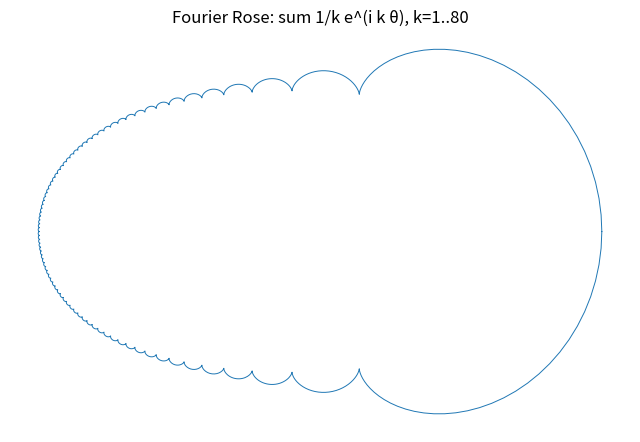

Source code (Python):
# fourier_rose.py
"""
Fourier Rose: z(theta) = sum_{k=1..N} (1/k) * exp(i k theta)
Saves: fourier_rose.png (static high-res image)
"""
import numpy as np
import matplotlib.pyplot as plt

N = 80         # number of harmonics
samples = 3000

theta = np.linspace(0, 2*np.pi, samples)
z = np.zeros_like(theta, dtype=np.complex128)

for k in range(1, N+1):
    z += (1.0/k) * np.exp(1j * k * theta)   # Euler's formula: e^{ikθ}

x = z.real
y = z.imag

plt.figure(figsize=(8,8), dpi=150)
plt.plot(x, y, linewidth=0.7)
plt.gca().set_aspect('equal', adjustable='box')
plt.axis('off')
plt.title(f"Fourier Rose: sum 1/k e^(i k θ), k=1..{N}")
plt.savefig("fourier_rose.png", bbox_inches='tight', pad_inches=0.05)
plt.close()
print("Saved fourier_rose.png")
